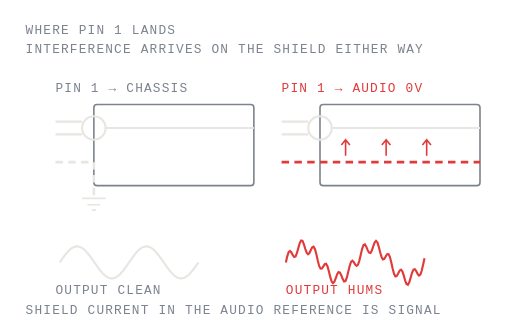
t = 0.00 s
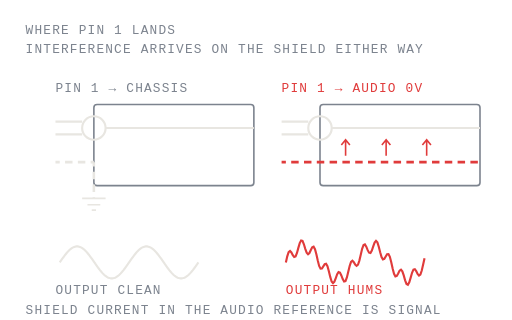
t = 0.28 s
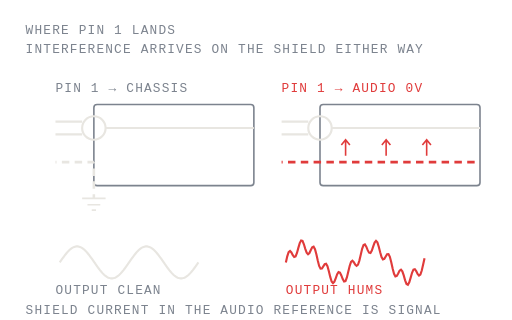
t = 0.55 s
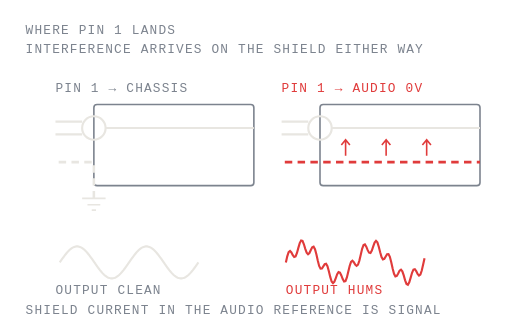
t = 0.83 s

The animated SVG that drew these frames (rendered in a browser with its animation timeline set to each time). Animation: 1 CSS @keyframes rule; one cycle of 1.10 s, repeats indefinitely.

<svg class="sc" xmlns="http://www.w3.org/2000/svg" viewBox="0 0 480 300" width="480" height="300" preserveAspectRatio="xMidYMid meet" fill="none" role="img" aria-label="Shield current returning through the chassis versus through the audio reference">
<title>Shield current and pin 1</title>
<style>
.sc text{font-family:ui-monospace,SFMono-Regular,Menlo,monospace;font-size:var(--ulm-anim-fs,12px);letter-spacing:1.1px;fill:var(--ulm-dim,#7C838E);stroke:none}
.sc .hi{fill:var(--ulm-accent,#E03B3B)}
@keyframes sc-run{0%{stroke-dashoffset:36}100%{stroke-dashoffset:0}}
.sc-flow{stroke-dasharray:7 5;animation:sc-run 1.1s linear infinite}
@media (prefers-reduced-motion: reduce){.sc *{animation:none!important}}
</style>
<text x="24" y="32">WHERE PIN 1 LANDS</text>
<text x="24" y="50">INTERFERENCE ARRIVES ON THE SHIELD EITHER WAY</text>
<text x="52" y="86">PIN 1 &#8594; CHASSIS</text>
<text x="264" y="86" class="hi">PIN 1 &#8594; AUDIO 0V</text>
<rect x="88" y="98" width="150" height="76" rx="3" stroke="var(--ulm-dim,#7C838E)" stroke-width="1.5"/><circle cx="88" cy="120" r="11" stroke="var(--ulm-line,#E8E6E1)" stroke-width="2"/><path d="M52 114h25M52 126h25" stroke="var(--ulm-line,#E8E6E1)" stroke-width="2"/><path d="M99 120h139" stroke="var(--ulm-line,#E8E6E1)" stroke-width="2"/><path class="sc-flow" d="M52 152h36" stroke="var(--ulm-line,#E8E6E1)" stroke-width="2.4"/><path class="sc-flow" d="M88 152v34" stroke="var(--ulm-line,#E8E6E1)" stroke-width="2.4"/><path d="M77 186h22M82 192h12M86 197h4" stroke="var(--ulm-line,#E8E6E1)" stroke-width="1.5"/><rect x="300" y="98" width="150" height="76" rx="3" stroke="var(--ulm-dim,#7C838E)" stroke-width="1.5"/><circle cx="300" cy="120" r="11" stroke="var(--ulm-line,#E8E6E1)" stroke-width="2"/><path d="M264 114h25M264 126h25" stroke="var(--ulm-line,#E8E6E1)" stroke-width="2"/><path d="M311 120h139" stroke="var(--ulm-line,#E8E6E1)" stroke-width="2"/><path class="sc-flow" d="M264 152h36" stroke="var(--ulm-accent,#E03B3B)" stroke-width="2.4"/><path class="sc-flow" d="M300 152h150" stroke="var(--ulm-accent,#E03B3B)" stroke-width="2.4"/><path d="M324 146v-14M320 136l4 -5l4 5" stroke="var(--ulm-accent,#E03B3B)" stroke-width="1.5"/><path d="M362 146v-14M358 136l4 -5l4 5" stroke="var(--ulm-accent,#E03B3B)" stroke-width="1.5"/><path d="M400 146v-14M396 136l4 -5l4 5" stroke="var(--ulm-accent,#E03B3B)" stroke-width="1.5"/>
<path d="M56.0 246.0L57.3 244.1L58.6 242.3L59.9 240.5L61.2 238.8L62.5 237.2L63.8 235.7L65.1 234.4L66.4 233.3L67.7 232.4L69.0 231.7L70.3 231.3L71.6 231.0L72.9 231.0L74.2 231.3L75.5 231.7L76.8 232.4L78.1 233.3L79.4 234.4L80.7 235.7L82.0 237.2L83.3 238.8L84.6 240.5L85.9 242.3L87.2 244.1L88.5 246.0L89.8 247.9L91.1 249.7L92.4 251.5L93.7 253.2L95.0 254.8L96.3 256.3L97.6 257.6L98.9 258.7L100.2 259.6L101.5 260.3L102.8 260.7L104.1 261.0L105.4 261.0L106.7 260.7L108.0 260.3L109.3 259.6L110.6 258.7L111.9 257.6L113.2 256.3L114.5 254.8L115.8 253.2L117.1 251.5L118.4 249.7L119.7 247.9L121.0 246.0L122.3 244.1L123.6 242.3L124.9 240.5L126.2 238.8L127.5 237.2L128.8 235.7L130.1 234.4L131.4 233.3L132.7 232.4L134.0 231.7L135.3 231.3L136.6 231.0L137.9 231.0L139.2 231.3L140.5 231.7L141.8 232.4L143.1 233.3L144.4 234.4L145.7 235.7L147.0 237.2L148.3 238.8L149.6 240.5L150.9 242.3L152.2 244.1L153.5 246.0L154.8 247.9L156.1 249.7L157.4 251.5L158.7 253.2L160.0 254.8L161.3 256.3L162.6 257.6L163.9 258.7L165.2 259.6L166.5 260.3L167.8 260.7L169.1 261.0L170.4 261.0L171.7 260.7L173.0 260.3L174.3 259.6L175.6 258.7L176.9 257.6L178.2 256.3L179.5 254.8L180.8 253.2L182.1 251.5L183.4 249.7L184.7 247.9L186.0 246.0" stroke="var(--ulm-line,#E8E6E1)" stroke-width="2"/>
<path d="M268.0 246.0L269.3 240.3L270.6 236.4L271.9 235.3L273.2 236.7L274.5 239.2L275.8 240.9L277.1 240.4L278.4 237.2L279.7 232.4L281.0 227.9L282.3 225.4L283.6 225.8L284.9 229.0L286.2 233.3L287.5 236.9L288.8 238.3L290.1 237.2L291.4 234.4L292.7 231.9L294.0 231.3L295.3 233.6L296.6 238.4L297.9 244.3L299.2 249.3L300.5 251.9L301.8 251.7L303.1 249.7L304.4 247.7L305.7 247.3L307.0 249.6L308.3 254.2L309.6 259.6L310.9 263.9L312.2 265.5L313.5 264.1L314.8 260.7L316.1 257.1L317.4 255.1L318.7 255.5L320.0 258.2L321.3 261.6L322.6 263.9L323.9 263.5L325.2 260.1L326.5 254.8L327.8 249.4L329.1 245.6L330.4 244.5L331.7 245.8L333.0 248.1L334.3 249.3L335.6 248.2L336.9 244.3L338.2 238.8L339.5 233.3L340.8 229.8L342.1 229.2L343.4 231.3L344.7 234.5L346.0 236.9L347.3 237.2L348.6 234.9L349.9 231.0L351.2 227.4L352.5 225.8L353.8 227.2L355.1 231.3L356.4 236.5L357.7 240.9L359.0 243.1L360.3 242.6L361.6 240.5L362.9 238.4L364.2 238.2L365.5 240.8L366.8 245.8L368.1 251.8L369.4 256.7L370.7 259.1L372.0 258.7L373.3 256.3L374.6 253.7L375.9 252.8L377.2 254.4L378.5 258.2L379.8 262.8L381.1 266.2L382.4 266.9L383.7 264.6L385.0 260.3L386.3 255.7L387.6 252.8L388.9 252.4L390.2 254.2L391.5 256.9L392.8 258.4L394.1 257.4L395.4 253.6L396.7 247.9L398.0 242.1" stroke="var(--ulm-accent,#E03B3B)" stroke-width="2"/>
<text x="52" y="276">OUTPUT CLEAN</text>
<text x="268" y="276" class="hi">OUTPUT HUMS</text>
<text x="24" y="294">SHIELD CURRENT IN THE AUDIO REFERENCE IS SIGNAL</text>
</svg>
